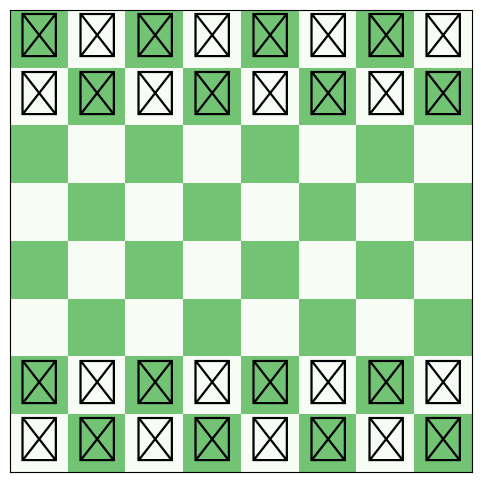

Python code for this plot:
# The goal of this code is to try to code a cehss engine and make it compete against an AI.
# For simplification reasons (and fun) there will be no rules. It end when a player lose theiir king

import matplotlib.pyplot as plt
import numpy as np

LETTERS = ["a","b","c","d","e","f","g","h"]
NUMBERS = {
    "a":0,
    "b":1,
    "c":2,
    "d":3,
    "e":4,
    "f":5,
    "g":6,
    "h":7
}

turn=0

class piece:
    def __init__(self,type,color):
        self.type = type
        self.color = color
    
    def __str__(self):
        return self.type + self.color

    def checkmoves(self,x,y):
        pbMoves.clear()
        if self.color=="w":
            match self.type:
                case "p":
                    if (x+1<8 and moves[-1]=="p"+LETTERS[x+1]+str(6)+LETTERS[x+1]+str(4) and y==4 and board[x+1][y+1]==""):
                        pbMoves.append(self.type + LETTERS[x]+str(y)+LETTERS[x+1] + str(y+1) + "p")
                    if (x-1<8 and moves[-1]=="p"+LETTERS[x-1]+str(6)+LETTERS[x-1]+str(4) and y==4 and board[x-1][y+1]==""):
                        pbMoves.append(self.type + LETTERS[x]+str(y)+LETTERS[x-1] + str(y+1) + "p")
                    if (y==1 and board[x][y+2]=="" and board[x][y+1]==""):
                        pbMoves.append(self.type+LETTERS[x]+str(y)+LETTERS[x]+str(y+2))
                    if (board[x][y+1]=="" and y+1<8):
                        pbMoves.append(self.type+LETTERS[x]+str(y)+LETTERS[x]+str(y+1))
                    if (x+1<8 and board[x+1][y+1]!="" and board[x+1][y+1].color!=self.color):
                        pbMoves.append(self.type+LETTERS[x]+str(y)+LETTERS[x+1]+str(y+1))
                    if (x-1>=0 and board[x-1][y+1]!="" and board[x-1][y+1].color!=self.color):
                        pbMoves.append(self.type+LETTERS[x]+str(y)+LETTERS[x-1]+str(y+1))
                case "n":
                    for i in range(2):
                        if (x+(2*((-1)**i))>=0 and x+(2*((-1)**i))<8 and y-1>=0 and y-1<8):
                            if (board[x+(2*((-1)**i))][y-1]=="" or board[x+(2*((-1)**i))][y-1].color!=self.color):
                                pbMoves.append(self.type+LETTERS[x]+str(y)+LETTERS[x+(2*((-1)**i))]+str(y-1))
                        if (x-1>=0 and x-1<8 and y+(2*((-1)**i))>=0 and y+(2*((-1)**i))<8):
                            if (board[x-1][y+(2*((-1)**i))]=="" or board[x-1][y+(2*((-1)**i))].color!=self.color):
                                pbMoves.append(self.type+LETTERS[x]+str(y)+LETTERS[x-1]+str(y+(2*(-1)**i)))
                        if (x+(2*((-1)**i))>=0 and x+(2*((-1)**i))<8 and y+1>=0 and y+1<8):
                            if (board[x+(2*((-1)**i))][y+1]=="" or board[x+(2*((-1)**i))][y+1].color!=self.color):
                                pbMoves.append(self.type+LETTERS[x]+str(y)+LETTERS[x+(2*((-1)**i))]+str(y+1))
                        if (x+1>=0 and x+1<8 and y+(2*((-1)**i))>=0 and y+(2*((-1)**i))<8):
                            if (board[x+1][y+(2*((-1)**i))]=="" or board[x+1][y+(2*((-1)**i))].color!=self.color):
                                pbMoves.append(self.type+LETTERS[x]+str(y)+LETTERS[x+1]+str(y+((2*(-1)**i))))
                case "r":
                    for i in range(7):
                        if x+1+i<8 and board[x+1+i][y]=="":
                            pbMoves.append(self.type+LETTERS[x]+str(y)+LETTERS[x+1+i]+str(y))
                        elif x+1+i<8 and board[x+1+i][y].color!=self.color:
                            pbMoves.append(self.type+LETTERS[x]+str(y)+LETTERS[x+1+i]+str(y))
                            break
                        else :
                            break
                    for i in range(7):
                        if x-1-i>=0 and board[x-1-i][y]=="":
                            pbMoves.append(self.type+LETTERS[x]+str(y)+LETTERS[x-1-i]+str(y))
                        elif x-1-i>=0 and board[x-1-i][y].color!=self.color:
                            pbMoves.append(self.type+LETTERS[x]+str(y)+LETTERS[x-1-i]+str(y))
                            break
                        else :
                            break
                    for i in range(7):
                        if y+1+i<8 and board[x][y+1+i]=="":
                            pbMoves.append(self.type+LETTERS[x]+str(y)+LETTERS[x]+str(y+1+i))
                        elif y+1+i<8 and board[x][y+1+i].color!=self.color:
                            pbMoves.append(self.type+LETTERS[x]+str(y)+LETTERS[x]+str(y+1+i))
                            break
                        else :
                            break
                    for i in range(7):
                        if y-1-i>=0 and board[x][y-1-i]=="":
                            pbMoves.append(self.type+LETTERS[x]+str(y)+LETTERS[x]+str(y-1-i))
                        elif y-1-i>=0 and board[x][y-1-i].color!=self.color:
                            pbMoves.append(self.type+LETTERS[x]+str(y)+LETTERS[x]+str(y-1-i))
                            break
                        else :
                            break
                case "k":
                    for i in range(2):
                        for j in range(2):
                            if x+((-1)**i)>=0 and x+((-1)**i)<8 and y+((-1)**j)>=0 and y+((-1)**j)<8 and board[x+((-1)**i)][y+((-1)**j)]=="":
                                pbMoves.append(self.type+LETTERS[x]+str(y)+LETTERS[x+((-1)**i)]+str(y+((-1)**j)))
                            elif x+((-1)**i)>=0 and x+((-1)**i)<8 and y+((-1)**j)>=0 and y+((-1)**j)<8 and board[x+((-1)**i)][y+((-1)**j)].color!=self.color:
                                pbMoves.append(self.type+LETTERS[x]+str(y)+LETTERS[x+((-1)**i)]+str(y+((-1)**j)))
                        
                        if x+1-2*i>=0 and x+1-2*i<8 and board[x+1-2*i][y]=="":
                            pbMoves.append(self.type+LETTERS[x]+str(y)+LETTERS[x+1-2*i]+str(y))
                        elif x+1-2*i>=0 and x+1-2*i<8 and board[x+1-2*i][y].color!=self.color:
                            pbMoves.append(self.type+LETTERS[x]+str(y)+LETTERS[x+1-2*i]+str(y))
                        if y+1-2*i>=0 and y+1-2*i<8 and board[x][y+1-2*i]=="":
                            pbMoves.append(self.type+LETTERS[x]+str(y)+LETTERS[x]+str(y+1-2*i))
                        elif y+1-2*i>=0 and y+1-2*i<8 and board[x][y+1-2*i].color!=self.color:
                            pbMoves.append(self.type+LETTERS[x]+str(y)+LETTERS[x]+str(y+1-2*i))
                case "b":
                    for i in range(1,8):
                        if x+i<8 and y+i<8 and board[x+i][y+i]=="":
                            pbMoves.append(self.type + LETTERS[x] + str(y) + LETTERS[x+i] + str(y+i))
                        elif x+i<8 and y+i<8 and board[x+i][y+i].color!=self.color:
                            pbMoves.append(self.type + LETTERS[x] + str(y) + LETTERS[x+i] + str(y+i))
                        else:
                            print(str(x+i) + " : " + str(y+i))
                            break
                    for i in range(1,8):
                        if x+i<8 and y-i>=0 and board[x+i][y-i]=="":
                            pbMoves.append(self.type + LETTERS[x] + str(y) + LETTERS[x+i] + str(y-i))
                        elif x+i<8 and y-i>=0 and board[x+i][y-i].color!=self.color:
                            pbMoves.append(self.type + LETTERS[x] + str(y) + LETTERS[x+i] + str(y-i))
                        else:
                            break
                    for i in range(1,8):
                        if x-i>=0 and y+i<8 and board[x-i][y+i]=="":
                            pbMoves.append(self.type + LETTERS[x] + str(y) + LETTERS[x-i] + str(y+i))
                        elif x-i>=0 and y+i<8 and board[x-i][y+i].color!=self.color:
                            pbMoves.append(self.type + LETTERS[x] + str(y) + LETTERS[x-i] + str(y+i))
                        else:
                            break
                    for i in range(1,8):
                        if x-i>=0 and y-i>=0 and board[x-i][y-i]=="":
                            pbMoves.append(self.type + LETTERS[x] + str(y) + LETTERS[x-i] + str(y-i))
                        elif x-i>=0 and y-i>=0 and board[x-i][y-i].color!=self.color:
                            pbMoves.append(self.type + LETTERS[x] + str(y) + LETTERS[x-i] + str(y-i))
                        else:
                            break
                case "q":
                    # rook movement
                    for i in range(7):
                        if x+1+i<8 and board[x+1+i][y]=="":
                            pbMoves.append(self.type+LETTERS[x]+str(y)+LETTERS[x+1+i]+str(y))
                        elif x+1+i<8 and board[x+1+i][y].color!=self.color:
                            pbMoves.append(self.type+LETTERS[x]+str(y)+LETTERS[x+1+i]+str(y))
                            break
                        else :
                            break
                    for i in range(7):
                        if x-1-i>=0 and board[x-1-i][y]=="":
                            pbMoves.append(self.type+LETTERS[x]+str(y)+LETTERS[x-1-i]+str(y))
                        elif x-1-i>=0 and board[x-1-i][y].color!=self.color:
                            pbMoves.append(self.type+LETTERS[x]+str(y)+LETTERS[x-1-i]+str(y))
                            break
                        else :
                            break
                    for i in range(7):
                        if y+1+i<8 and board[x][y+1+i]=="":
                            pbMoves.append(self.type+LETTERS[x]+str(y)+LETTERS[x]+str(y+1+i))
                        elif y+1+i<8 and board[x][y+1+i].color!=self.color:
                            pbMoves.append(self.type+LETTERS[x]+str(y)+LETTERS[x]+str(y+1+i))
                            break
                        else :
                            break
                    for i in range(7):
                        if y-1-i>=0 and board[x][y-1-i]=="":
                            pbMoves.append(self.type+LETTERS[x]+str(y)+LETTERS[x]+str(y-1-i))
                        elif y-1-i>=0 and board[x][y-1-i].color!=self.color:
                            pbMoves.append(self.type+LETTERS[x]+str(y)+LETTERS[x]+str(y-1-i))
                            break
                        else :
                            break
                    # bishop movement
                    for i in range(1,8):
                        if x+i<8 and y+i<8 and board[x+i][y+i]=="":
                            pbMoves.append(self.type + LETTERS[x] + str(y) + LETTERS[x+i] + str(y+i))
                        elif x+i<8 and y+i<8 and board[x+i][y+i].color!=self.color:
                            pbMoves.append(self.type + LETTERS[x] + str(y) + LETTERS[x+i] + str(y+i))
                        else:
                            break
                    for i in range(1,8):
                        if x+i<8 and y-i>=0 and board[x+i][y-i]=="":
                            pbMoves.append(self.type + LETTERS[x] + str(y) + LETTERS[x+i] + str(y-i))
                        elif x+i<8 and y-i>=0 and board[x+i][y-i].color!=self.color:
                            pbMoves.append(self.type + LETTERS[x] + str(y) + LETTERS[x+i] + str(y-i))
                        else:
                            break
                    for i in range(1,8):
                        if x-i>=0 and y+i<8 and board[x-i][y+i]=="":
                            pbMoves.append(self.type + LETTERS[x] + str(y) + LETTERS[x-i] + str(y+i))
                        elif x-i>=0 and y+i<8 and board[x-i][y+i].color!=self.color:
                            pbMoves.append(self.type + LETTERS[x] + str(y) + LETTERS[x-i] + str(y+i))
                        else:
                            break
                    for i in range(1,8):
                        if x-i>=0 and y-i>=0 and board[x-i][y-i]=="":
                            pbMoves.append(self.type + LETTERS[x] + str(y) + LETTERS[x-i] + str(y-i))
                        elif x-i>=0 and y-i>=0 and board[x-i][y-i].color!=self.color:
                            pbMoves.append(self.type + LETTERS[x] + str(y) + LETTERS[x-i] + str(y-i))
                        else:
                            break
                    

        if self.color=="b":
            match self.type:
                case "p":
                    # en passant
                    if (x+1<8 and moves[-1]=="p"+LETTERS[x+1]+str(1)+LETTERS[x+1]+str(3) and y==3 and board[x+1][y-1]==""):
                        pbMoves.append(self.type + LETTERS[x]+str(y)+LETTERS[x+1] + str(y-1) + "p")
                    if (x-1<8 and moves[-1]=="p"+LETTERS[x-1]+str(1)+LETTERS[x-1]+str(3) and y==3 and board[x-1][y-1]==""):
                        pbMoves.append(self.type + LETTERS[x]+str(y)+LETTERS[x-1] + str(y-1) + "p")
                    # forward
                    if (y==6 and board[x][y-2]=="" and board[x][y-1]=="" and y+1>=0):
                        pbMoves.append(self.type+LETTERS[x]+str(y)+LETTERS[x]+str(y-2))
                    if (board[x][y-1]==""):
                        pbMoves.append(self.type+LETTERS[x]+str(y)+LETTERS[x]+str(y-1))
                    # eating
                    if (x+1<8 and board[x+1][y-1]!="" and board[x+1][y-1].color!=self.color):
                            pbMoves.append(self.type+LETTERS[x]+str(y)+LETTERS[x+1]+str(y-1))
                    if (x-1>=0 and board[x-1][y-1]!="" and board[x-1][y-1].color!=self.color):
                            pbMoves.append(self.type+LETTERS[x]+str(y)+LETTERS[x-1]+str(y-1))
                case "n":# knight
                    for i in range(2):
                        if (x+(2*((-1)**i))>=0 and x+(2*((-1)**i))<8 and y-1>=0 and y-1<8):
                            if (board[x+(2*((-1)**i))][y-1]=="" or board[x+(2*((-1)**i))][y-1].color!=self.color):
                                pbMoves.append(self.type+LETTERS[x]+str(y)+LETTERS[x+(2*((-1)**i))]+str(y-1))
                        if (x-1>=0 and x-1<8 and y+(2*((-1)**i))>=0 and y+(2*((-1)**i))<8):
                            if (board[x-1][y+(2*((-1)**i))]=="" or board[x-1][y+(2*((-1)**i))].color!=self.color):
                                pbMoves.append(self.type+LETTERS[x]+str(y)+LETTERS[x-1]+str(y+(2*(-1)**i)))
                        if (x+(2*((-1)**i))>=0 and x+(2*((-1)**i))<8 and y+1>=0 and y+1<8):
                            if (board[x+(2*((-1)**i))][y+1]=="" or board[x+(2*((-1)**i))][y+1].color!=self.color):
                                pbMoves.append(self.type+LETTERS[x]+str(y)+LETTERS[x+(2*((-1)**i))]+str(y+1))
                        if (x+1>=0 and x+1<8 and y+(2*((-1)**i))>=0 and y+(2*((-1)**i))<8):
                            if (board[x+1][y+(2*((-1)**i))]=="" or board[x+1][y+(2*((-1)**i))].color!=self.color):
                                pbMoves.append(self.type+LETTERS[x]+str(y)+LETTERS[x+1]+str(y+((2*(-1)**i))))
                case "r":
                    for i in range(7):# right
                        if x+1+i<8 and board[x+1+i][y]=="":
                            pbMoves.append(self.type+LETTERS[x]+str(y)+LETTERS[x+1+i]+str(y))
                        elif x+1+i<8 and board[x+1+i][y].color!=self.color:
                            pbMoves.append(self.type+LETTERS[x]+str(y)+LETTERS[x+1+i]+str(y))
                            break
                        else :
                            break
                    for i in range(7):# left
                        if x-1-i>=0 and board[x-1-i][y]=="":
                            pbMoves.append(self.type+LETTERS[x]+str(y)+LETTERS[x-1-i]+str(y))
                        elif x-1-i>=0 and board[x-1-i][y].color!=self.color:
                            pbMoves.append(self.type+LETTERS[x]+str(y)+LETTERS[x-1-i]+str(y))
                            break
                        else :
                            break
                    for i in range(7):# up
                        if y+1+i<8 and board[x][y+1+i]=="":
                            pbMoves.append(self.type+LETTERS[x]+str(y)+LETTERS[x]+str(y+1+i))
                        elif y+1+i<8 and board[x][y+1+i].color!=self.color:
                            pbMoves.append(self.type+LETTERS[x]+str(y)+LETTERS[x]+str(y+1+i))
                            break
                        else :
                            break
                    for i in range(7):# down
                        if y-1-i>=0 and board[x][y-1-i]=="":
                            pbMoves.append(self.type+LETTERS[x]+str(y)+LETTERS[x]+str(y-1-i))
                        elif y-1-i>=0 and board[x][y-1-i].color!=self.color:
                            pbMoves.append(self.type+LETTERS[x]+str(y)+LETTERS[x]+str(y-1-i))
                            break
                        else :
                            break
                case "k":
                    for i in range(2):
                        for j in range(2):#check for the diagonals
                            if x+((-1)**i)>=0 and x+((-1)**i)<8 and y+((-1)**j)>=0 and y+((-1)**j)<8 and board[x+((-1)**i)][y+((-1)**j)]=="":
                                pbMoves.append(self.type+LETTERS[x]+str(y)+LETTERS[x+((-1)**i)]+str(y+((-1)**j)))
                            elif x+((-1)**i)>=0 and x+((-1)**i)<8 and y+((-1)**j)>=0 and y+((-1)**j)<8 and board[x+((-1)**i)][y+((-1)**j)].color!=self.color:
                                pbMoves.append(self.type+LETTERS[x]+str(y)+LETTERS[x+((-1)**i)]+str(y+((-1)**j)))
                        
                        #check for the horizontal and vertical
                        if x+1-2*i>=0 and x+1-2*i<8 and board[x+1-2*i][y]=="":
                            pbMoves.append(self.type+LETTERS[x]+str(y)+LETTERS[x+1-2*i]+str(y))
                        elif x+1-2*i>=0 and x+1-2*i<8 and board[x+1-2*i][y].color!=self.color:
                            pbMoves.append(self.type+LETTERS[x]+str(y)+LETTERS[x+1-2*i]+str(y))
                        if y+1-2*i>=0 and y+1-2*i<8 and board[x][y+1-2*i]=="":
                            pbMoves.append(self.type+LETTERS[x]+str(y)+LETTERS[x]+str(y+1-2*i))
                        elif y+1-2*i>=0 and y+1-2*i<8 and board[x][y+1-2*i].color!=self.color:
                            pbMoves.append(self.type+LETTERS[x]+str(y)+LETTERS[x]+str(y+1-2*i))
                case "b":
                    for i in range(1,8):
                        if x+i<8 and y+i<8 and board[x+i][y+i]=="":
                            pbMoves.append(self.type + LETTERS[x] + str(y) + LETTERS[x+i] + str(y+i))
                        elif x+i<8 and y+i<8 and board[x+i][y+i].color!=self.color:
                            pbMoves.append(self.type + LETTERS[x] + str(y) + LETTERS[x+i] + str(y+i))
                        else:
                            print(str(x+i) + " : " + str(y+i))
                            break
                    for i in range(1,8):
                        if x+i<8 and y-i>=0 and board[x+i][y-i]=="":
                            pbMoves.append(self.type + LETTERS[x] + str(y) + LETTERS[x+i] + str(y-i))
                        elif x+i<8 and y-i>=0 and board[x+i][y-i].color!=self.color:
                            pbMoves.append(self.type + LETTERS[x] + str(y) + LETTERS[x+i] + str(y-i))
                        else:
                            break
                    for i in range(1,8):
                        if x-i>=0 and y+i<8 and board[x-i][y+i]=="":
                            pbMoves.append(self.type + LETTERS[x] + str(y) + LETTERS[x-i] + str(y+i))
                        elif x-i>=0 and y+i<8 and board[x-i][y+i].color!=self.color:
                            pbMoves.append(self.type + LETTERS[x] + str(y) + LETTERS[x-i] + str(y+i))
                        else:
                            break
                    for i in range(1,8):
                        if x-i>=0 and y-i>=0 and board[x-i][y-i]=="":
                            pbMoves.append(self.type + LETTERS[x] + str(y) + LETTERS[x-i] + str(y-i))
                        elif x-i>=0 and y-i>=0 and board[x-i][y-i].color!=self.color:
                            pbMoves.append(self.type + LETTERS[x] + str(y) + LETTERS[x-i] + str(y-i))
                        else:
                            break
                case "q":
                    # rook movement
                    for i in range(7):
                        if x+1+i<8 and board[x+1+i][y]=="":
                            pbMoves.append(self.type+LETTERS[x]+str(y)+LETTERS[x+1+i]+str(y))
                        elif x+1+i<8 and board[x+1+i][y].color!=self.color:
                            pbMoves.append(self.type+LETTERS[x]+str(y)+LETTERS[x+1+i]+str(y))
                            break
                        else :
                            break
                    for i in range(7):
                        if x-1-i>=0 and board[x-1-i][y]=="":
                            pbMoves.append(self.type+LETTERS[x]+str(y)+LETTERS[x-1-i]+str(y))
                        elif x-1-i>=0 and board[x-1-i][y].color!=self.color:
                            pbMoves.append(self.type+LETTERS[x]+str(y)+LETTERS[x-1-i]+str(y))
                            break
                        else :
                            break
                    for i in range(7):
                        if y+1+i<8 and board[x][y+1+i]=="":
                            pbMoves.append(self.type+LETTERS[x]+str(y)+LETTERS[x]+str(y+1+i))
                        elif y+1+i<8 and board[x][y+1+i].color!=self.color:
                            pbMoves.append(self.type+LETTERS[x]+str(y)+LETTERS[x]+str(y+1+i))
                            break
                        else :
                            break
                    for i in range(7):
                        if y-1-i>=0 and board[x][y-1-i]=="":
                            pbMoves.append(self.type+LETTERS[x]+str(y)+LETTERS[x]+str(y-1-i))
                        elif y-1-i>=0 and board[x][y-1-i].color!=self.color:
                            pbMoves.append(self.type+LETTERS[x]+str(y)+LETTERS[x]+str(y-1-i))
                            break
                        else :
                            break
                    # bishop movement
                    for i in range(1,8):
                        if x+i<8 and y+i<8 and board[x+i][y+i]=="":
                            pbMoves.append(self.type + LETTERS[x] + str(y) + LETTERS[x+i] + str(y+i))
                        elif x+i<8 and y+i<8 and board[x+i][y+i].color!=self.color:
                            pbMoves.append(self.type + LETTERS[x] + str(y) + LETTERS[x+i] + str(y+i))
                        else:
                            print(str(x+i) + " : " + str(y+i))
                            break
                    for i in range(1,8):
                        if x+i<8 and y-i>=0 and board[x+i][y-i]=="":
                            pbMoves.append(self.type + LETTERS[x] + str(y) + LETTERS[x+i] + str(y-i))
                        elif x+i<8 and y-i>=0 and board[x+i][y-i].color!=self.color:
                            pbMoves.append(self.type + LETTERS[x] + str(y) + LETTERS[x+i] + str(y-i))
                        else:
                            break
                    for i in range(1,8):
                        if x-i>=0 and y+i<8 and board[x-i][y+i]=="":
                            pbMoves.append(self.type + LETTERS[x] + str(y) + LETTERS[x-i] + str(y+i))
                        elif x-i>=0 and y+i<8 and board[x-i][y+i].color!=self.color:
                            pbMoves.append(self.type + LETTERS[x] + str(y) + LETTERS[x-i] + str(y+i))
                        else:
                            break
                    for i in range(1,8):
                        if x-i>=0 and y-i>=0 and board[x-i][y-i]=="":
                            pbMoves.append(self.type + LETTERS[x] + str(y) + LETTERS[x-i] + str(y-i))
                        elif x-i>=0 and y-i>=0 and board[x-i][y-i].color!=self.color:
                            pbMoves.append(self.type + LETTERS[x] + str(y) + LETTERS[x-i] + str(y-i))
                        else:
                            break

def draw_chessboard():
    aboard = np.zeros((8,8), dtype=float)
    for i in range(8):
        for j in range(8):
            if (i + j) % 2 == 1:
                aboard[i, j] = 0
            else :
                aboard[i, j] = 0.5
                
    
    plt.figure(figsize=(6, 6))
    plt.imshow(aboard, cmap='Greens', origin='upper',vmin=0, vmax=1)
    plt.xticks([])
    plt.yticks([])

def draw_chessboardm():
    ax = plt.gca() #prends existant
    ax.cla()

    aboard = np.zeros((8, 8), dtype=float)
    for i in range(8):
        for j in range(8):
            aboard[i, j] = 0.5 if (i + j) % 2 == 0 else 0

    for move in pbMoves:
        aboard[7 - int(move[2]), NUMBERS[move[1]]] += 0.1
        aboard[7 - int(move[4]), NUMBERS[move[3]]] = 0.15 if (aboard[7 - int(move[4]), NUMBERS[move[3]]]==0) else 0.35

    ax.imshow(aboard, cmap='Greens', origin='upper', vmin=0, vmax=1)
    ax.set_xticks([])
    ax.set_yticks([])

    display_pieces()
    plt.draw()


def display_pieces():
    white_symbols = {
        'K': '♔', 'Q': '♕', 'R': '♖', 'B': '♗', 'N': '♘', 'P': '♙',
        'k': '♔', 'q': '♕', 'r': '♖', 'b': '♗', 'n': '♘', 'p': '♙'
    }
    
    black_symbols = {
        'K': '♚', 'Q': '♛', 'R': '♜', 'B': '♝', 'N': '♞', 'P': '♟',
        'k': '♚', 'q': '♛', 'r': '♜', 'b': '♝', 'n': '♞', 'p': '♟'
    }
    
    for x in range(8):
        for y in range(8):
            if board[x][y]!="":
                if board[x][y].color=="w":
                    plt.text(x, 7-y, white_symbols[board[x][y].type], fontsize=32, ha='center', va='center')
                if board[x][y].color=="b":
                    plt.text(x, 7-y, black_symbols[board[x][y].type], fontsize=32, ha='center', va='center')

def on_click(event):
    if event.xdata is not None and event.ydata is not None:
        col = round(event.xdata)
        row = round(event.ydata)
        row = 7 - row # bc top to bottom and want inverse
        for move in pbMoves:
            if col == NUMBERS[move[3]] and str(row) == move[4]:
                toMove(move)
                draw_chessboardm()
                return
        if board[col][row]=="":
            print("you can't click here")
        elif ((board[col][row].color=="w" and turn%2==0) or (board[col][row].color=="b" and turn%2==1)):
            board[col][row].checkmoves(col,row)
        draw_chessboardm()
        
def toMove(move):
    global turn # to get turn and not create local variable 
    board[NUMBERS[move[3]]][int(move[4])] = board[NUMBERS[move[1]]][int(move[2])] # replace
    board[NUMBERS[move[1]]][int(move[2])] = "" # del
    if (move[-1]=="p"): # en passant
        board[NUMBERS[move[3]]][int(move[2])] = ""
    moves.append(move) # to store
    turn+=1
    pbMoves.clear()
    print(moves)

def setup_board():
    for i in range(8):
        board[i][1] = piece("p","w")
    for i in range(8):
        board[i][6] = piece("p","b")
    for i in range(2):
        board[i*7][0] = piece("r","w")
    for i in range(2):
        board[i*7][7] = piece("r","b")
    for i in range(2):
        board[i*5+1][0] = piece("n","w")
    for i in range(2):
        board[i*5+1][7] = piece("n","b")
    for i in range(2):
        board[i*3+2][0] = piece("b","w")
    for i in range(2):
        board[i*3+2][7] = piece("b","b")
    
    board[3][0] = piece("q","w")
    board[4][0] = piece("k","w")
    board[3][7] = piece("q","b")
    board[4][7] = piece("k","b")
        
    
board = [([("")for _ in range(8)])for _ in range(8)] # to initialize, could be better to use numpy but it's like that
moves = ["start"] # to avoid creating errors when checking previous move (en passant)
pbMoves = [] # list of possibles moves

def main():
    draw_chessboard()
    setup_board()
    display_pieces()
    plt.gcf().canvas.mpl_connect('button_press_event', on_click)
    plt.ion()
    plt.show(block=True)

if __name__ == "__main__":
    main()